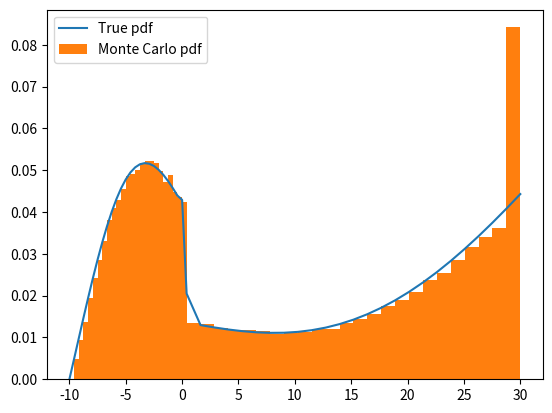

This figure's Python source:
# Sampling from a discrete distribution

import numpy as np
import numpy.random as npr
import matplotlib.pyplot as plt
import bisect


def normalize(pmf):
    return pmf/(np.sum(np.abs(pmf)))


# This sampling function samples from a discrete distribution with probability mass function "pmf"
# and support coordinates specified in "support" by mapping a uniform random variable "u" onto the
# cumulative distribution function "cdf" and finding the associated support coordinate index
def sample(pmf, support=None):
    if support is None:
        support = np.arange(pmf.size)
    # Compute the cdf
    cdf = np.cumsum(pmf)
    # Sample from the uniform distribution
    u = npr.rand()
    # Find first index where cdf exceeds the uniform sample
    idx = bisect.bisect_left(cdf, u)
    # Map the index onto the support and return the sample
    return support[idx]


# This sampling function does the same thing as sample(), but uses the NumPy built-in function numpy.random.choice()
def sample_choice(pmf, support=None):
    return npr.choice(support, p=pmf)


# Number of points in the pmf support
n = 50
n2 = int(n/2)
# Define a support
support = np.hstack([np.linspace(-10, 0, n2), np.linspace(0+10/n2, 30, n-n2)])
# Define a pmf
a = np.linspace(0, 6, n)
pmf = normalize(np.abs(0.1*a**2 + np.sin(a)))
# Compute the pdf
d = np.diff(support)
ds = (np.hstack([d, d[-1]]) + np.hstack([d[0], d]))/2
pdf = pmf/ds

# Number of Monte Carlo samples
N = 100000
# Take Monte Carlo samples to get an empirical estimate of the pmf
samples = np.zeros(N)
for i in range(N):
    samples[i] = sample(pmf, support)

# Plot the pdf and empirical estimate
plt.plot(support, pdf, label='True pdf')
plt.hist(samples, bins=support, density=True, label='Monte Carlo pdf')
plt.legend()
